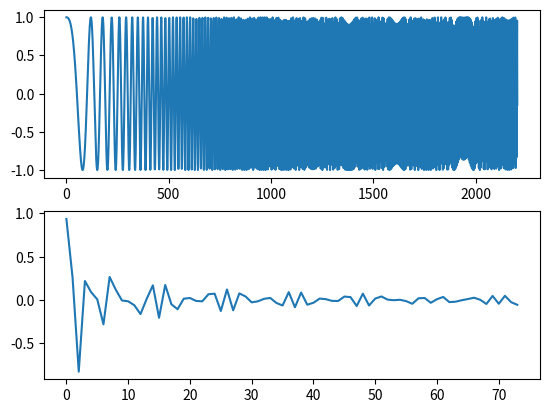

Recreate this plot in Python.
import scipy.signal as signal
import numpy as np
import pylab as pl
import matplotlib.pyplot as plt
import matplotlib

'''
算术平均滤波法
'''


def ArithmeticAverage(inputs, per):
    if np.shape(inputs)[0] % per != 0:
        lengh = np.shape(inputs)[0] / per
        for x in range(int(np.shape(inputs)[0]), int(lengh + 1) * per):
            inputs = np.append(inputs, inputs[np.shape(inputs)[0] - 1])
    inputs = inputs.reshape((-1, per))
    mean = []
    for tmp in inputs:
        mean.append(tmp.mean())
    return mean


'''
递推平均滤波法
'''


def SlidingAverage(inputs, per):
    if np.shape(inputs)[0] % per != 0:
        lengh = np.shape(inputs)[0] / per
        for x in range(int(np.shape(inputs)[0]), int(lengh + 1) * per):
            inputs = np.append(inputs, inputs[np.shape(inputs)[0] - 1])
    inputs = inputs.reshape((-1, per))
    tmpmean = inputs[0].mean()
    mean = []
    for tmp in inputs:
        mean.append((tmpmean + tmp.mean()) / 2)
        tmpmean = tmp.mean()
    return mean


'''
中位值平均滤波法
'''


def MedianAverage(inputs, per):
    if np.shape(inputs)[0] % per != 0:
        lengh = np.shape(inputs)[0] / per
        for x in range(int(np.shape(inputs)[0]), int(lengh + 1) * per):
            inputs = np.append(inputs, inputs[np.shape(inputs)[0] - 1])
    inputs = inputs.reshape((-1, per))
    mean = []
    for tmp in inputs:
        tmp = np.delete(tmp, np.where(tmp == tmp.max())[0], axis=0)
        tmp = np.delete(tmp, np.where(tmp == tmp.min())[0], axis=0)
        mean.append(tmp.mean())
    return mean


'''
限幅平均滤波法
Amplitude:	限制最大振幅
'''


def AmplitudeLimitingAverage(inputs, per, Amplitude):
    if np.shape(inputs)[0] % per != 0:
        lengh = np.shape(inputs)[0] / per
        for x in range(int(np.shape(inputs)[0]), int(lengh + 1) * per):
            inputs = np.append(inputs, inputs[np.shape(inputs)[0] - 1])
    inputs = inputs.reshape((-1, per))
    mean = []
    tmpmean = inputs[0].mean()
    tmpnum = inputs[0][0]  # 上一次限幅后结果
    for tmp in inputs:
        for index, newtmp in enumerate(tmp):
            if np.abs(tmpnum - newtmp) > Amplitude:
                tmp[index] = tmpnum
            tmpnum = newtmp
        mean.append((tmpmean + tmp.mean()) / 2)
        tmpmean = tmp.mean()
    return mean


'''
一阶滞后滤波法
a:			滞后程度决定因子，0~1
'''


def FirstOrderLag(inputs, a):
    tmpnum = inputs[0]  # 上一次滤波结果
    for index, tmp in enumerate(inputs):
        inputs[index] = (1 - a) * tmp + a * tmpnum
        tmpnum = tmp
    return inputs


'''
加权递推平均滤波法
'''


def WeightBackstepAverage(inputs, per):
    weight = np.array(range(1, np.shape(inputs)[0] + 1))  # 权值列表
    weight = weight / weight.sum()

    for index, tmp in enumerate(inputs):
        inputs[index] = inputs[index] * weight[index]
    return inputs


'''
消抖滤波法
N:			消抖上限
'''


def ShakeOff(inputs, N):
    usenum = inputs[0]  # 有效值
    i = 0  # 标记计数器
    for index, tmp in enumerate(inputs):
        if tmp != usenum:
            i = i + 1
            if i >= N:
                i = 0
                inputs[index] = usenum
    return inputs


'''
限幅消抖滤波法
Amplitude:	限制最大振幅
N:			消抖上限
'''


def AmplitudeLimitingShakeOff(inputs, Amplitude, N):
    # print(inputs)
    tmpnum = inputs[0]
    for index, newtmp in enumerate(inputs):
        if np.abs(tmpnum - newtmp) > Amplitude:
            inputs[index] = tmpnum
        tmpnum = newtmp
    # print(inputs)
    usenum = inputs[0]
    i = 0
    for index2, tmp2 in enumerate(inputs):
        if tmp2 != usenum:
            i = i + 1
            if i >= N:
                i = 0
                inputs[index2] = usenum
    # print(inputs)
    return inputs


T = np.arange(0, 0.5, 1 / 4410.0)
num = signal.chirp(T, f0=10, t1=0.5, f1=1000.0)
pl.subplot(2, 1, 1)
pl.plot(num)
result = ArithmeticAverage(num.copy(), 30)

# print(num - result)
pl.subplot(2, 1, 2)
pl.plot(result)
pl.show()